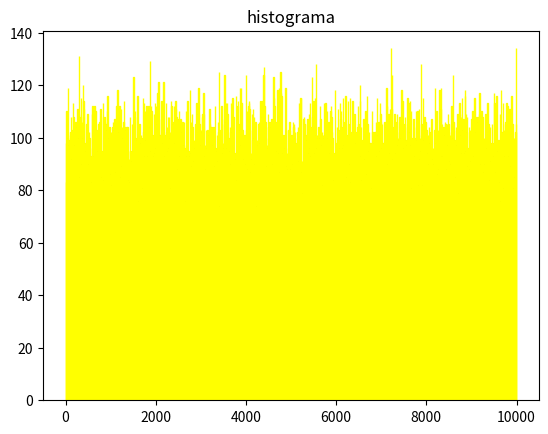

Recreate this plot in Python.
import random
import numpy
from matplotlib import pyplot as plt

def desbloquear_candado(clave):
    for j in range(9999):
        if j == clave:
            print("El candado se desbloqueo en " + str(j) + " intentos")
            break
    return j

def graficar(experimentos):
    plt.title("histograma")
    plt.hist(
        experimentos,
        bins = 1000,
        color ="blue",
        edgecolor = "yellow",
        linewidth=1
    )
    plt.show()

def main():
    experimentos = []
    for i in range(100000):
        clave_candado = random.randint(0, 9999)
        print("Realizando experimento #" + str(i))
        experimentos.append(desbloquear_candado(clave_candado))
    graficar(experimentos)

if __name__ == "__main__":
    main()




